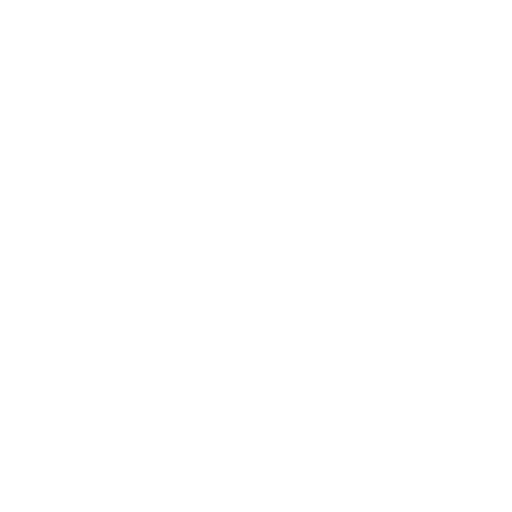
t = 0.00 s
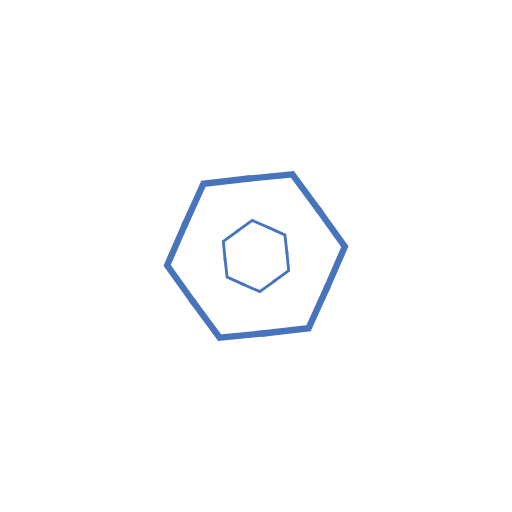
t = 1.67 s
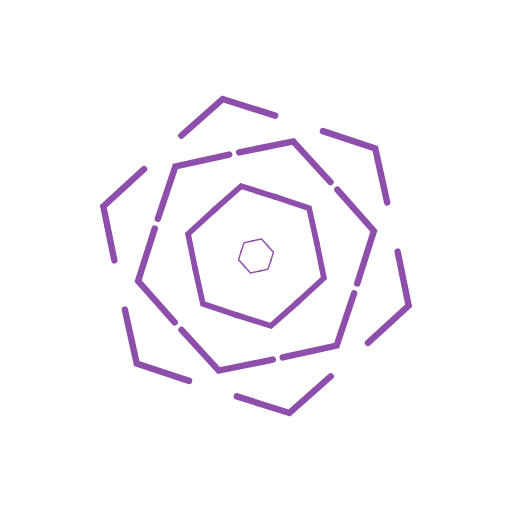
t = 3.33 s
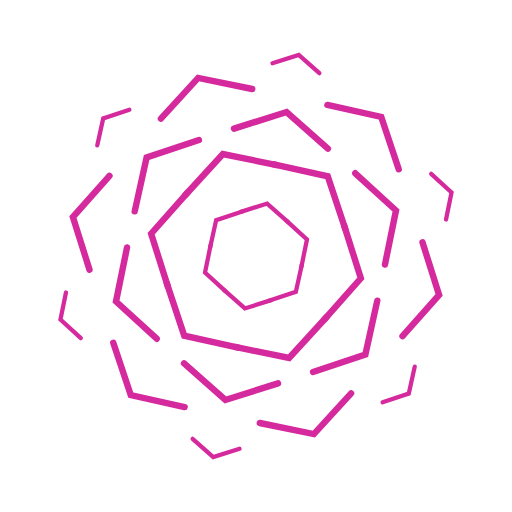
t = 5.00 s
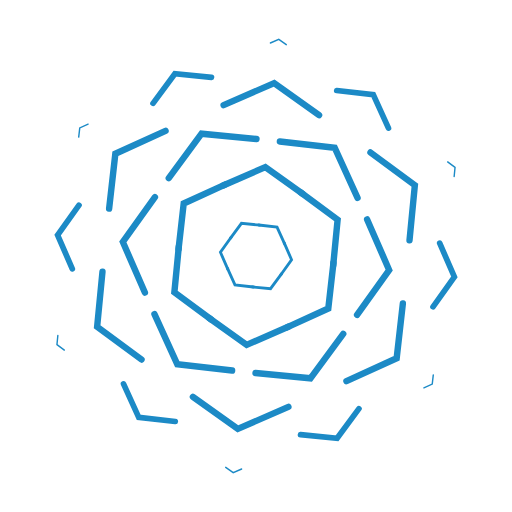
t = 6.67 s
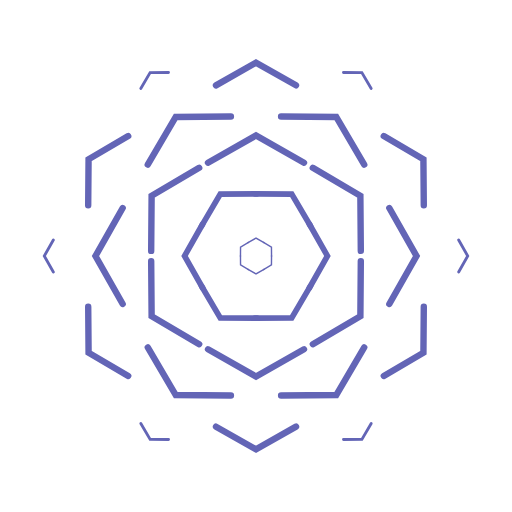
t = 8.33 s

The animated SVG that drew these frames (rendered in a browser with its animation timeline set to each time). Animation: 14 SMIL elements (animate=13,animateTransform=1); frames cover the first 8.33 s, repeats indefinitely.

<svg viewBox="0 0 320 320" xmlns="http://www.w3.org/2000/svg" xmlns:xlink="http://www.w3.org/1999/xlink" stroke-linecap="round" fill="none" id="animateColor"><g id="animateTransform"><defs><path id="r1"><animate id="p1" attributeName="d" values="m160,160l0,0 0,0;m130,110l30,-17 30,17;m130,60l30,-17 30,17;m160,20l0,0 0,0" dur="6s" repeatCount="indefinite"/><animate attributeName="stroke-width" values="0;4;4;4;0" dur="6s" repeatCount="indefinite" begin="p1.begin"/></path><path id="r2"><animate attributeName="d" values="m160,160l0,0 0,0;m130,110l30,-17 30,17;m130,60l30,-17 30,17;m160,20l0,0 0,0" dur="6s" repeatCount="indefinite" begin="p1.begin+1s"/><animate attributeName="stroke-width" values="0;4;4;4;0" dur="6s" repeatCount="indefinite" begin="p1.begin+1s"/></path><path id="r3"><animate attributeName="d" values="m160,160l0,0 0,0;m130,110l30,-17 30,17;m130,60l30,-17 30,17;m160,20l0,0 0,0" dur="6s" repeatCount="indefinite" begin="p1.begin+2s"/><animate attributeName="stroke-width" values="0;4;4;4;0" dur="6s" repeatCount="indefinite" begin="p1.begin+2s"/></path><path id="r4"><animate id="p1" attributeName="d" values="m160,160l0,0 0,0;m130,110l30,-17 30,17;m130,60l30,-17 30,17;m160,20l0,0 0,0" dur="6s" repeatCount="indefinite" begin="p1.begin+3s"/><animate attributeName="stroke-width" values="0;4;4;4;0" dur="6s" repeatCount="indefinite" begin="p1.begin+3s"/></path><path id="r5"><animate attributeName="d" values="m160,160l0,0 0,0;m130,110l30,-17 30,17;m130,60l30,-17 30,17;m160,20l0,0 0,0" dur="6s" repeatCount="indefinite" begin="p1.begin+4s"/><animate attributeName="stroke-width" values="0;4;4;4;0" dur="6s" repeatCount="indefinite" begin="p1.begin+4s"/></path><path id="r6"><animate attributeName="d" values="m160,160l0,0 0,0;m130,110l30,-17 30,17;m130,60l30,-17 30,17;m160,20l0,0 0,0" dur="6s" repeatCount="indefinite" begin="p1.begin+5s"/><animate attributeName="stroke-width" values="0;4;4;4;0" dur="6s" repeatCount="indefinite" begin="p1.begin+5s"/></path></defs><use xlink:href="#r1"/><use xlink:href="#r1" transform="rotate(60 160 160)"/><use xlink:href="#r1" transform="rotate(120 160 160)"/><use xlink:href="#r1" transform="rotate(180 160 160)"/><use xlink:href="#r1" transform="rotate(240 160 160)"/><use xlink:href="#r1" transform="rotate(300 160 160)"/><use xlink:href="#r2" transform="rotate(30 160 160)"/><use xlink:href="#r2" transform="rotate(90 160 160)"/><use xlink:href="#r2" transform="rotate(150 160 160)"/><use xlink:href="#r2" transform="rotate(210 160 160)"/><use xlink:href="#r2" transform="rotate(270 160 160)"/><use xlink:href="#r2" transform="rotate(330 160 160)"/><use xlink:href="#r3"/><use xlink:href="#r3" transform="rotate(60 160 160)"/><use xlink:href="#r3" transform="rotate(120 160 160)"/><use xlink:href="#r3" transform="rotate(180 160 160)"/><use xlink:href="#r3" transform="rotate(240 160 160)"/><use xlink:href="#r3" transform="rotate(300 160 160)"/><use xlink:href="#r4" transform="rotate(30 160 160)"/><use xlink:href="#r4" transform="rotate(90 160 160)"/><use xlink:href="#r4" transform="rotate(150 160 160)"/><use xlink:href="#r4" transform="rotate(210 160 160)"/><use xlink:href="#r4" transform="rotate(270 160 160)"/><use xlink:href="#r4" transform="rotate(330 160 160)"/><use xlink:href="#r5"/><use xlink:href="#r5" transform="rotate(60 160 160)"/><use xlink:href="#r5" transform="rotate(120 160 160)"/><use xlink:href="#r5" transform="rotate(180 160 160)"/><use xlink:href="#r5" transform="rotate(240 160 160)"/><use xlink:href="#r5" transform="rotate(300 160 160)"/><use xlink:href="#r6" transform="rotate(30 160 160)"/><use xlink:href="#r6" transform="rotate(90 160 160)"/><use xlink:href="#r6" transform="rotate(150 160 160)"/><use xlink:href="#r6" transform="rotate(210 160 160)"/><use xlink:href="#r6" transform="rotate(270 160 160)"/><use xlink:href="#r6" transform="rotate(330 160 160)"/><style>#animateTransform{transform-origin:50% 50%;-moz-transform-origin:50% 50%}</style><animateTransform xlink:href="#animateTransform" type="rotate" from="0" to="360" dur="25s" attributeName="transform" attributeType="XML" restart="whenNotActive" repeatCount="indefinite" /><animate xlink:href="#animateColor" attributeName="stroke" from="#0099CC" to="deepPink" dur="6s" begin="0s" restart="whenNotActive" repeatCount="indefinite" /></g></svg>